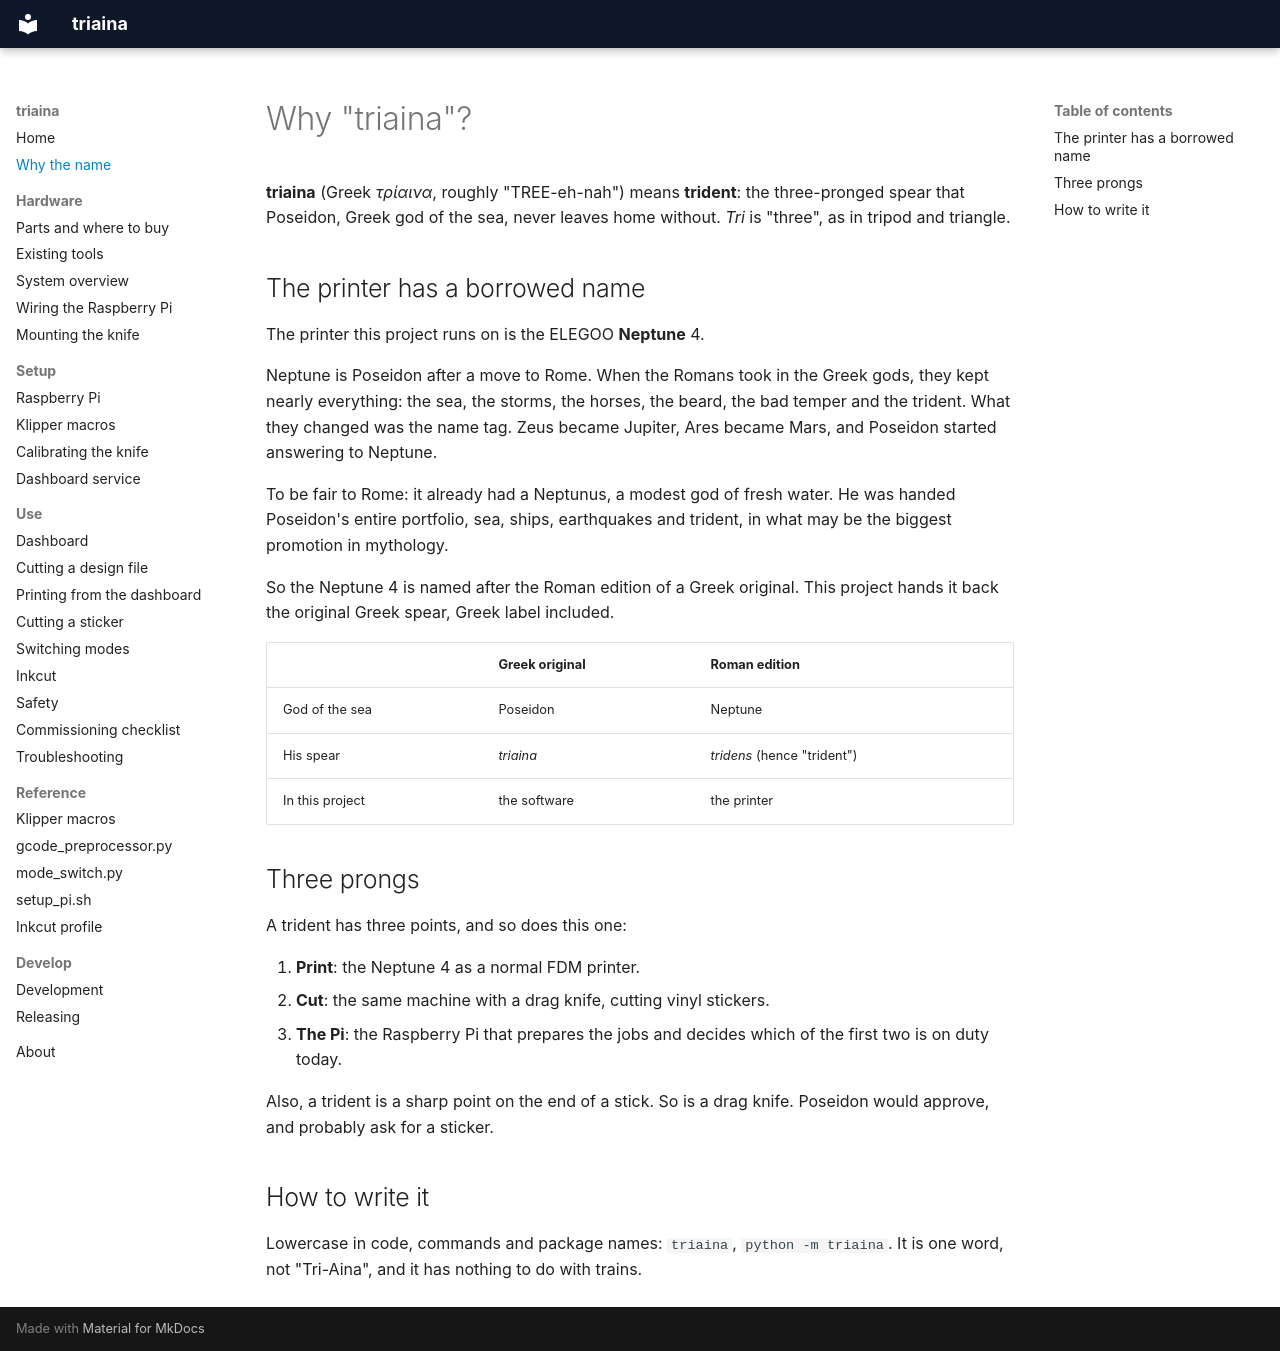

repository: nikolareljin/triaina · page: name/index.html · generator: mkdocs

# Why "triaina"?

**triaina** (Greek *τρίαινα*, roughly "TREE-eh-nah") means **trident**: the
three-pronged spear that Poseidon, Greek god of the sea, never leaves home without.
*Tri* is "three", as in tripod and triangle.

## The printer has a borrowed name

The printer this project runs on is the ELEGOO **Neptune** 4.

Neptune is Poseidon after a move to Rome. When the Romans took in the Greek
gods, they kept nearly everything: the sea, the storms, the horses, the beard,
the bad temper and the trident. What they changed was the name tag. Zeus became
Jupiter, Ares became Mars, and Poseidon started answering to Neptune.

To be fair to Rome: it already had a Neptunus, a modest god of fresh water. He
was handed Poseidon's entire portfolio, sea, ships, earthquakes and trident, in
what may be the biggest promotion in mythology.

So the Neptune 4 is named after the Roman edition of a Greek original. This
project hands it back the original Greek spear, Greek label included.

| | Greek original | Roman edition |
|---|---|---|
| God of the sea | Poseidon | Neptune |
| His spear | *triaina* | *tridens* (hence "trident") |
| In this project | the software | the printer |

## Three prongs

A trident has three points, and so does this one:

1. **Print**: the Neptune 4 as a normal FDM printer.
2. **Cut**: the same machine with a drag knife, cutting vinyl stickers.
3. **The Pi**: the Raspberry Pi that prepares the jobs and decides which of the
   first two is on duty today.

Also, a trident is a sharp point on the end of a stick. So is a drag knife.
Poseidon would approve, and probably ask for a sticker.

## How to write it

Lowercase in code, commands and package names: `triaina`, `python -m triaina`.
It is one word, not "Tri-Aina", and it has nothing to do with trains.
